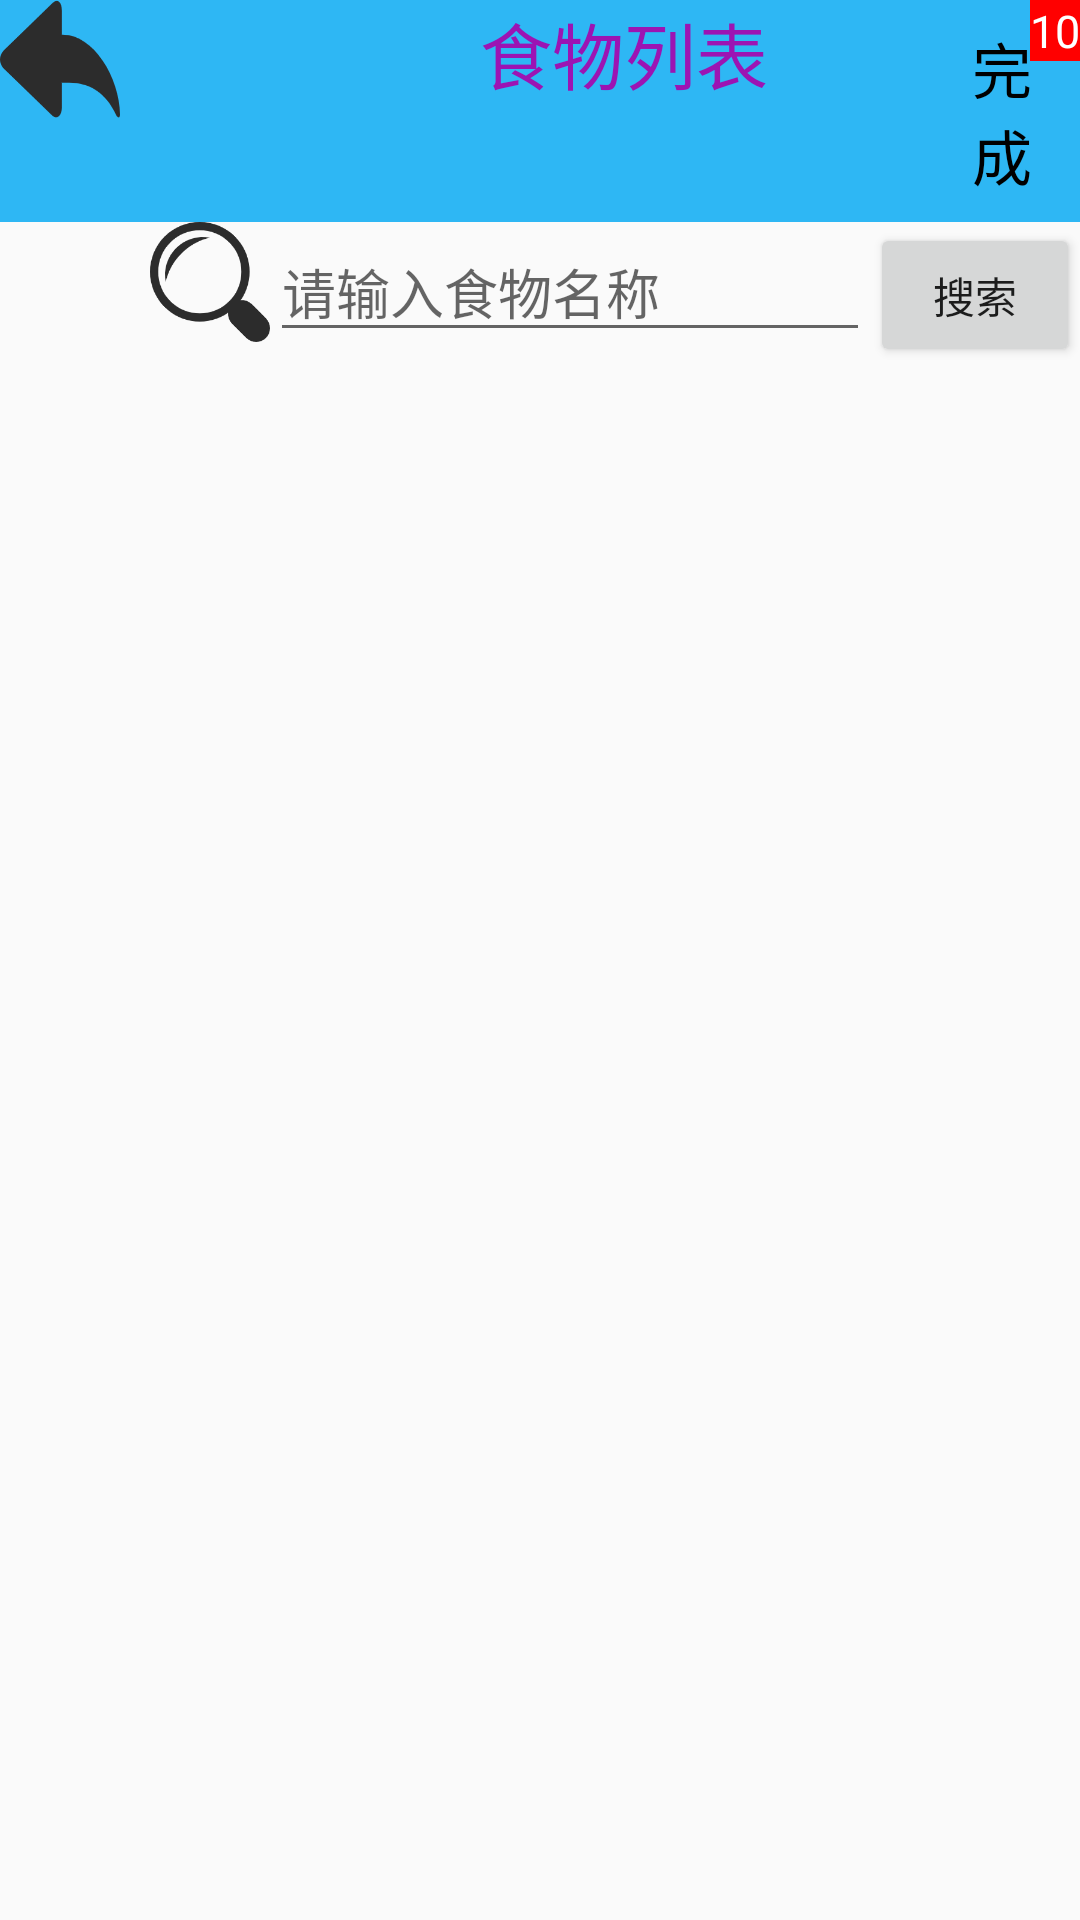

Write the Android layout XML for this screen, with the resource values it uses.
<!-- AndroidManifest.xml: application theme AppTheme.NoActionBar -->
<!-- res/layout/activity_show_food.xml -->
<?xml version="1.0" encoding="utf-8"?>
<RelativeLayout android:layout_width="wrap_content"
    android:layout_height="match_parent"
    xmlns:android="http://schemas.android.com/apk/res/android" >
    <LinearLayout
        android:id="@+id/ll_showFood_top"
        android:layout_width="match_parent"
        android:layout_height="wrap_content"
        android:orientation="horizontal"
        android:background="#2EB7F4">
        <ImageView
            android:id="@+id/iv_showFood_back"
            android:layout_width="40dp"
            android:layout_height="40dp"
            android:scaleType="fitXY"
            android:src="@drawable/showfood_back"
            android:onClick="goBack">
        </ImageView>

        <TextView
            android:layout_width="wrap_content"
            android:layout_height="wrap_content"
            android:text="食物列表"
            android:textSize="24dp"
            android:textColor="#9C14B3"
            android:layout_marginLeft="120dp"></TextView>

        <FrameLayout
            android:layout_width="wrap_content"
            android:layout_height="wrap_content"
            android:layout_marginLeft="60dp">
            <TextView
                android:id="@+id/tv_show_food_confirm"
                android:layout_width="wrap_content"
                android:layout_height="wrap_content"
                android:text="完成"
                android:textSize="20dp"
                android:textColor="#000"
                android:padding="8dp"
                android:onClick="AddEatenFood"
                ></TextView>
            <TextView
                android:id="@+id/tv_show_food_number"
                android:layout_width="wrap_content"
                android:layout_height="wrap_content"
                android:layout_gravity="top|right"
                android:text="10"
                android:textSize="15dp"
                android:background="#FF0000"
                android:textColor="@android:color/white"
                ></TextView>
        </FrameLayout>

    </LinearLayout>
    <LinearLayout
        android:id="@+id/ll_showFood_search"
        android:layout_width="wrap_content"
        android:layout_height="wrap_content"
        android:layout_below="@id/ll_showFood_top"
        android:orientation="horizontal">
        <ImageView
            android:id="@+id/iv_showFood_search"
            android:layout_width="40dp"
            android:layout_height="40dp"
            android:src="@drawable/showfood_search"
            android:scaleType="fitXY"
            android:layout_marginLeft="50dp"
            ></ImageView>
        <EditText
            android:id="@+id/ed_showFood_search"
            android:layout_width="200dp"
            android:layout_height="wrap_content"
            android:hint="请输入食物名称"></EditText>
        <Button
            android:id="@+id/btn_showFood_search"
            android:layout_width="wrap_content"
            android:layout_height="wrap_content"
            android:text="搜索"
            android:onClick="SearchFood"
            ></Button>
    </LinearLayout>
    <ListView
        android:id="@+id/lv_showFood"
        android:layout_width="wrap_content"
        android:layout_height="wrap_content"
        android:layout_below="@id/ll_showFood_search">
    </ListView>
</RelativeLayout>
<!-- resources referenced by this layout -->
<resources>
  <!-- drawable showfood_back: png bitmap (drawable, 6159 bytes) -->
  <!-- drawable showfood_search: png bitmap (drawable, 8266 bytes) -->
  <style name="AppTheme.NoActionBar">
          <item name="windowActionBar">false</item>
          <item name="windowNoTitle">true</item>
      </style>
</resources>
